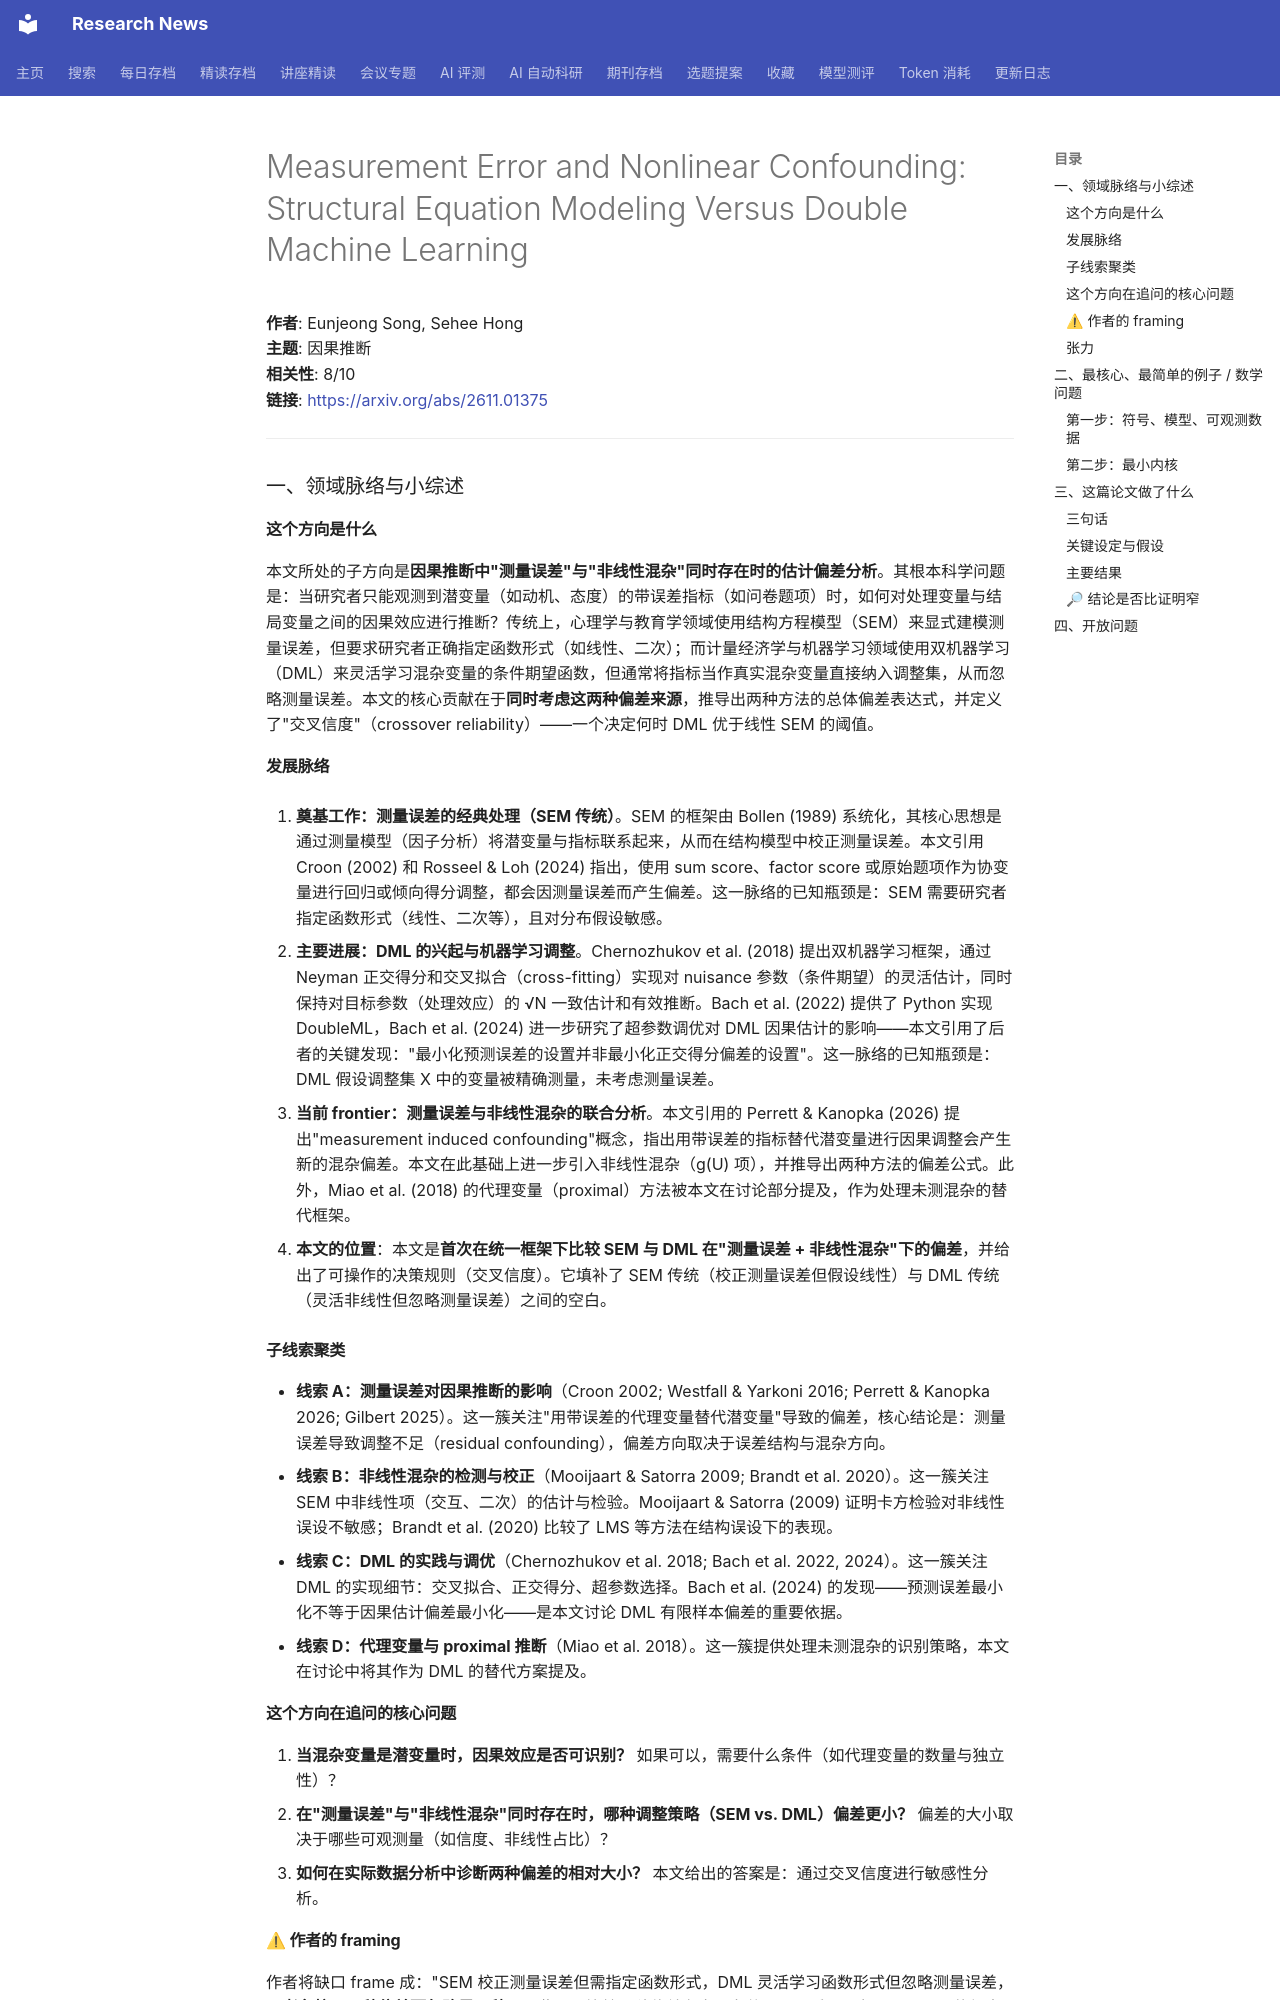

repository: cxy0714/research-news · page: deep_reads/2026-11-02-2611.01375/index.html · generator: mkdocs

# Measurement Error and Nonlinear Confounding: Structural Equation Modeling Versus Double Machine Learning

**作者**: Eunjeong Song, Sehee Hong  
**主题**: 因果推断  
**相关性**: 8/10  
**链接**: <https://arxiv.org/abs/2611.01375>

---

### 一、领域脉络与小综述

#### 这个方向是什么

本文所处的子方向是**因果推断中"测量误差"与"非线性混杂"同时存在时的估计偏差分析**。其根本科学问题是：当研究者只能观测到潜变量（如动机、态度）的带误差指标（如问卷题项）时，如何对处理变量与结局变量之间的因果效应进行推断？传统上，心理学与教育学领域使用结构方程模型（SEM）来显式建模测量误差，但要求研究者正确指定函数形式（如线性、二次）；而计量经济学与机器学习领域使用双机器学习（DML）来灵活学习混杂变量的条件期望函数，但通常将指标当作真实混杂变量直接纳入调整集，从而忽略测量误差。本文的核心贡献在于**同时考虑这两种偏差来源**，推导出两种方法的总体偏差表达式，并定义了"交叉信度"（crossover reliability）——一个决定何时 DML 优于线性 SEM 的阈值。

#### 发展脉络

1. **奠基工作：测量误差的经典处理（SEM 传统）**。SEM 的框架由 Bollen (1989) 系统化，其核心思想是通过测量模型（因子分析）将潜变量与指标联系起来，从而在结构模型中校正测量误差。本文引用 Croon (2002) 和 Rosseel & Loh (2024) 指出，使用 sum score、factor score 或原始题项作为协变量进行回归或倾向得分调整，都会因测量误差而产生偏差。这一脉络的已知瓶颈是：SEM 需要研究者指定函数形式（线性、二次等），且对分布假设敏感。

2. **主要进展：DML 的兴起与机器学习调整**。Chernozhukov et al. (2018) 提出双机器学习框架，通过 Neyman 正交得分和交叉拟合（cross-fitting）实现对 nuisance 参数（条件期望）的灵活估计，同时保持对目标参数（处理效应）的 √N 一致估计和有效推断。Bach et al. (2022) 提供了 Python 实现 DoubleML，Bach et al. (2024) 进一步研究了超参数调优对 DML 因果估计的影响——本文引用了后者的关键发现："最小化预测误差的设置并非最小化正交得分偏差的设置"。这一脉络的已知瓶颈是：DML 假设调整集 X 中的变量被精确测量，未考虑测量误差。

3. **当前 frontier：测量误差与非线性混杂的联合分析**。本文引用的 Perrett & Kanopka (2026) 提出"measurement induced confounding"概念，指出用带误差的指标替代潜变量进行因果调整会产生新的混杂偏差。本文在此基础上进一步引入非线性混杂（g(U) 项），并推导出两种方法的偏差公式。此外，Miao et al. (2018) 的代理变量（proximal）方法被本文在讨论部分提及，作为处理未测混杂的替代框架。

4. **本文的位置**：本文是**首次在统一框架下比较 SEM 与 DML 在"测量误差 + 非线性混杂"下的偏差**，并给出了可操作的决策规则（交叉信度）。它填补了 SEM 传统（校正测量误差但假设线性）与 DML 传统（灵活非线性但忽略测量误差）之间的空白。

#### 子线索聚类

- **线索 A：测量误差对因果推断的影响**（Croon 2002; Westfall & Yarkoni 2016; Perrett & Kanopka 2026; Gilbert 2025）。这一簇关注"用带误差的代理变量替代潜变量"导致的偏差，核心结论是：测量误差导致调整不足（residual confounding），偏差方向取决于误差结构与混杂方向。
- **线索 B：非线性混杂的检测与校正**（Mooijaart & Satorra 2009; Brandt et al. 2020）。这一簇关注 SEM 中非线性项（交互、二次）的估计与检验。Mooijaart & Satorra (2009) 证明卡方检验对非线性误设不敏感；Brandt et al. (2020) 比较了 LMS 等方法在结构误设下的表现。
- **线索 C：DML 的实践与调优**（Chernozhukov et al. 2018; Bach et al. 2022, 2024）。这一簇关注 DML 的实现细节：交叉拟合、正交得分、超参数选择。Bach et al. (2024) 的发现——预测误差最小化不等于因果估计偏差最小化——是本文讨论 DML 有限样本偏差的重要依据。
- **线索 D：代理变量与 proximal 推断**（Miao et al. 2018）。这一簇提供处理未测混杂的识别策略，本文在讨论中将其作为 DML 的替代方案提及。

#### 这个方向在追问的核心问题

1. **当混杂变量是潜变量时，因果效应是否可识别？** 如果可以，需要什么条件（如代理变量的数量与独立性）？
2. **在"测量误差"与"非线性混杂"同时存在时，哪种调整策略（SEM vs. DML）偏差更小？** 偏差的大小取决于哪些可观测量（如信度、非线性占比）？
3. **如何在实际数据分析中诊断两种偏差的相对大小？** 本文给出的答案是：通过交叉信度进行敏感性分析。
